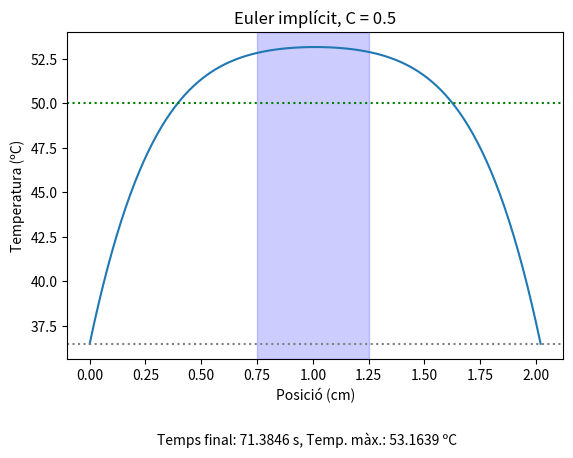
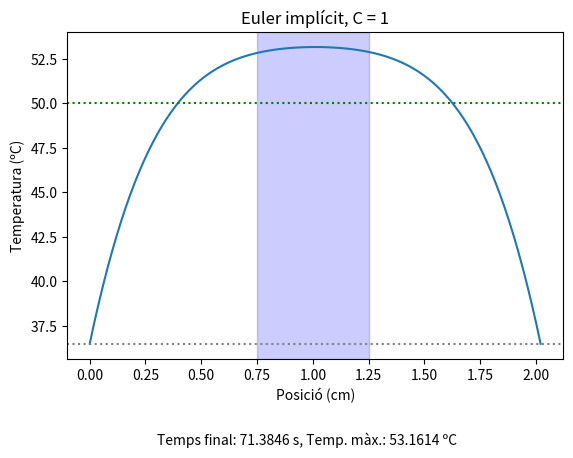

The script that saved these images, in order:
import matplotlib.pyplot as plt

# Constants del problema en unitats SI

dx = 1/100 # m
c_v = 3698 # J/(kg·K)
p = 1081 # kg/m^3
k = 0.56 # W/(m·K)
s = 0.472 # S / m
T_0 = 36.5 # C
t_a = 0.025 # s
t = 0 # s
l = 0.02 # m

# Constants de normalitzacio:

T_c = s*0.5*(40**2)/k
t_c = p*c_v*(l**2)/k
x_c = l

C = [0.5,1]

# Programem una funció que trobi la inversa d'una matriu donada pel mètode de Gauss:

def Minversa(A):
    n = len(A)

    M = []
    for fila in A:
        M.append(fila.copy())

    # Per a cada columna i busquem una fila j = i amb l'element i diferent de zero.

    # Generem la matriu identitat que despres de les combinacions lineals de files i columnes sera la matriu inversa

    I = []
    for a in range(n):
        f = []
        for b in range(n):
            if a == b:
                f.append(1)
            else:
                f.append(0)
        I.append(f)

    for i in range(n):  # Columna a columna

        pivot = 0
        pivot_valor = 0

        for p in range(i, n):  # Trobem la fila amb component més gran i la fem pivot
            if abs(M[p][i]) > pivot_valor:
                pivot_valor = abs(M[p][i])
                pivot = p

        if pivot != i:  # Si el pivot no esta en la diagonal el movem a la diagonal
            M[i], M[pivot] = M[pivot], M[i]  # Posem el pivot a la diagonal
            I[i], I[pivot] = I[pivot], I[i]  # Apliquem el canvi a la matriu I

        l = pivot_valor

        for e in range(n):
            M[i][e] /= l
            I[i][e] /= l

        for c in range(n):
            if c != i:

                k = M[c][i]

                for e in range(n):
                    M[c][e] -= M[i][e] * k
                    I[c][e] -= I[i][e] * k

    return I

# Per cada valor de C fem una simulació per separat

for coef in C:

    dt = coef*(0.01**2)
    n = 99
    T = []
    T_0 = 36.5

    # Generem el vector T de l'instant inicial:

    for i in range(n):
      T.append(T_0/T_c)

    # Generem el vector que es suma al vector T abans de ser multiplicat per la inversa de la matriu A

    S = []
    for e in range(n):
      if e == 0 or e == n-1:
        S.append(dt*(1 + (T_0/T_c)/(dx**2)))
      else:
        S.append(dt)

    n = 99 # Dimensió del vector T sense els extrems a temperatura constant.

    # Generem la matriu A

    A = []

    for i in range(n):
      fila = []
      for j in range(n):
        if i == j + 1 and i >= 1:
          fila.append(-(dt/(dx**2)))
        elif i == j:
          fila.append(1+(dt/(dx**2)*2))
        elif i == j-1:
          fila.append(-(dt/(dx**2)))
        else:
          fila.append(0)
      A.append(fila)

    # Calculem la inversa de A

    A_inversa = Minversa(A)

    # Iterem sobre T amb A per avançar en la simulació

    t = 0

    while t < t_a-dt:
      B = []

      for e in range(n):
        B.append(T[e]+S[e])


      T_next = []

      for f in range(n):
        sum = 0
        for c in range(n):
          sum += A_inversa[f][c]*B[c]
        T_next.append(sum)

      T = T_next

      t += dt

    # Hem aturat el loop abans d'arribar a t_a, ara ajustem l'últim pas temporal per arribar a t_a amb màxima precisió.

    dtt = t_a-t
    t = t_a

    A = []

    for i in range(n):
        fila = []
        for j in range(n):
            if i == j + 1 and i >= 1:
                fila.append(-(dtt / (dx ** 2)))
            elif i == j:
                fila.append(1 + (dtt / (dx ** 2) * 2))
            elif i == j - 1:
                fila.append(-(dtt / (dx ** 2)))
            else:
                fila.append(0)
        A.append(fila)

    A_inversa = Minversa(A)

    S = []
    for e in range(n):
        if e == 0 or e == n - 1:
            S.append(dtt * (1 + (T_0 / T_c) / (dx ** 2)))
        else:
            S.append(dtt)

    B = []

    for e in range(n):
        B.append(T[e] + S[e])

    T_next = []

    for f in range(n):
        sum = 0
        for c in range(n):
            sum += A_inversa[f][c] * B[c]
        T_next.append(sum)

    T = T_next

    X = []
    for e in range(n+2):
      X.append(2 * e/n)

    Tf = [T_0]

    for e in range(n+1):
      if  e == n:
        Tf.append(T_0)
      else:
        Tf.append(T[e] * T_c)

    # Fem el plot pel valor de C

    fig, ax = plt.subplots()
    ax.plot(X, Tf)
    a = 0.75
    b = 1.25
    ax.axvspan(a, b, color='blue', alpha=0.2)
    ax.axhline(y=36.5, color='grey', linestyle=':')
    ax.axhline(y=50, color='green', linestyle=':')
    if max(Tf) > 80:
        ax.axhline(y=80, color='red', linestyle=':')
    plt.title(f"Euler implícit, C = {coef}")
    plt.xlabel("Posició (cm)")       # Eje X
    plt.ylabel("Temperatura (ºC)")
    fig.subplots_adjust(bottom=0.20)
    fig.text(0.5, 0.02, f"Temps final: {t * t_c:.4f} s, Temp. màx.: {max(Tf):.4f} ºC",
             ha='center', fontsize=10)


plt.show()
